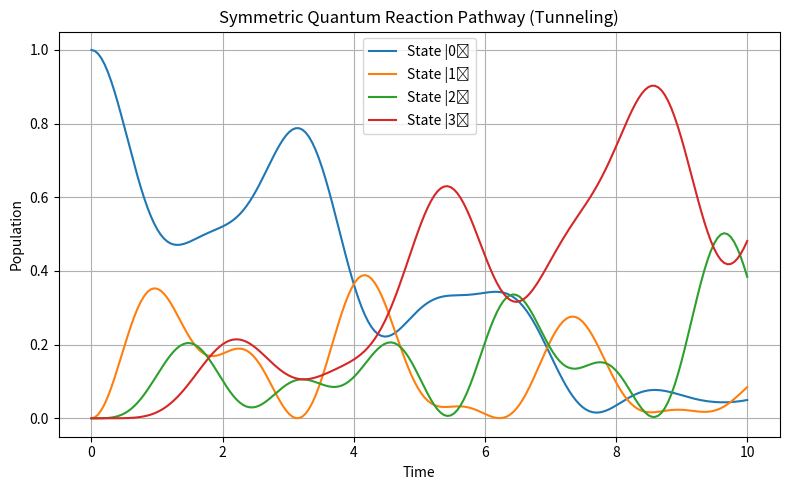

Recreate this plot in Python.
import numpy as np
from scipy.linalg import expm
import matplotlib.pyplot as plt
N = 4
t = 1.0
V = np.diag([0.0, 2.0, 2.0, 0.0])
H_kin = np.array([
    [0, -t,  0,  0],
    [-t, 0, -t,  0],
    [0, -t,  0, -t],
    [0,  0, -t,  0]
])
H = H_kin + V
psi0 = np.zeros(N, dtype=complex)
psi0[0] = 1.0  # start in left well
times = np.linspace(0, 10, 200)
populations = []

for t in times:
    U = expm(-1j * H * t)
    psi_t = U @ psi0
    populations.append(np.abs(psi_t)**2)

populations = np.array(populations)
plt.figure(figsize=(8, 5))
for i in range(N):
    plt.plot(times, populations[:, i], label=f"State |{i}⟩")

plt.xlabel("Time")
plt.ylabel("Population")
plt.title("Symmetric Quantum Reaction Pathway (Tunneling)")
plt.legend()
plt.grid(True)
plt.tight_layout()
plt.show()
